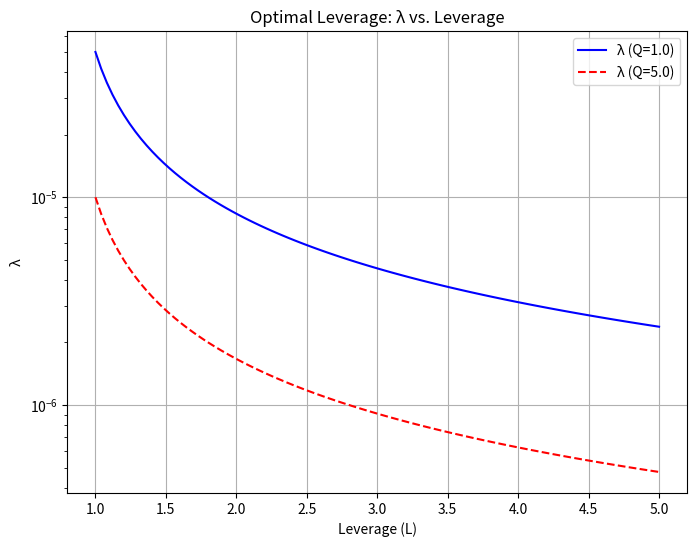

Generate this figure with matplotlib:
import numpy as np
import matplotlib.pyplot as plt

# Pparameters
Q = 1.0          # Quantity
P1 = 100000      # Current price
P0 = 80000       # Price purchased
V = 10000        # Additional wealth

# λ = 1 / [Q * (P1 * L - P0)]
def lambda_leverage(L, Q, P1, P0):
    denominator = Q * (P1 * L - P0)
    # Avoid division by zero or negative values
    return np.where(denominator != 0, 1 / denominator, np.inf)

# MU = P1 / (P1 * Q + V)
def marginal_utility(Q, P1, V):
    return P1 / (P1 * Q + V)

# Leverage values
L = np.linspace(1, 5, 100)  # Leverage - 1x to 5x

# Lambda for base case
lambda_values = lambda_leverage(L, Q, P1, P0)

# Lambda for larger portfolio (e.g., Q = 5)
Q_large = 5.0
lambda_large = lambda_leverage(L, Q_large, P1, P0)

# MU for interpretation
MU = marginal_utility(Q, P1, V)
MU_large = marginal_utility(Q_large, P1, V)

print(f"Marginal Utility (Q={Q}): {MU:.6f}")
print(f"Marginal Utility (Q={Q_large}): {MU_large:.6f}")

# Plotting
plt.figure(figsize=(8, 6))
plt.plot(L, lambda_values, label=f'λ (Q={Q})', color='blue')
plt.plot(L, lambda_large, label=f'λ (Q={Q_large})', color='red', linestyle='--')
plt.xlabel('Leverage (L)')
plt.ylabel('λ')
plt.title('Optimal Leverage: λ vs. Leverage')
plt.legend()
plt.grid(True)
plt.yscale('log') 
plt.show()
